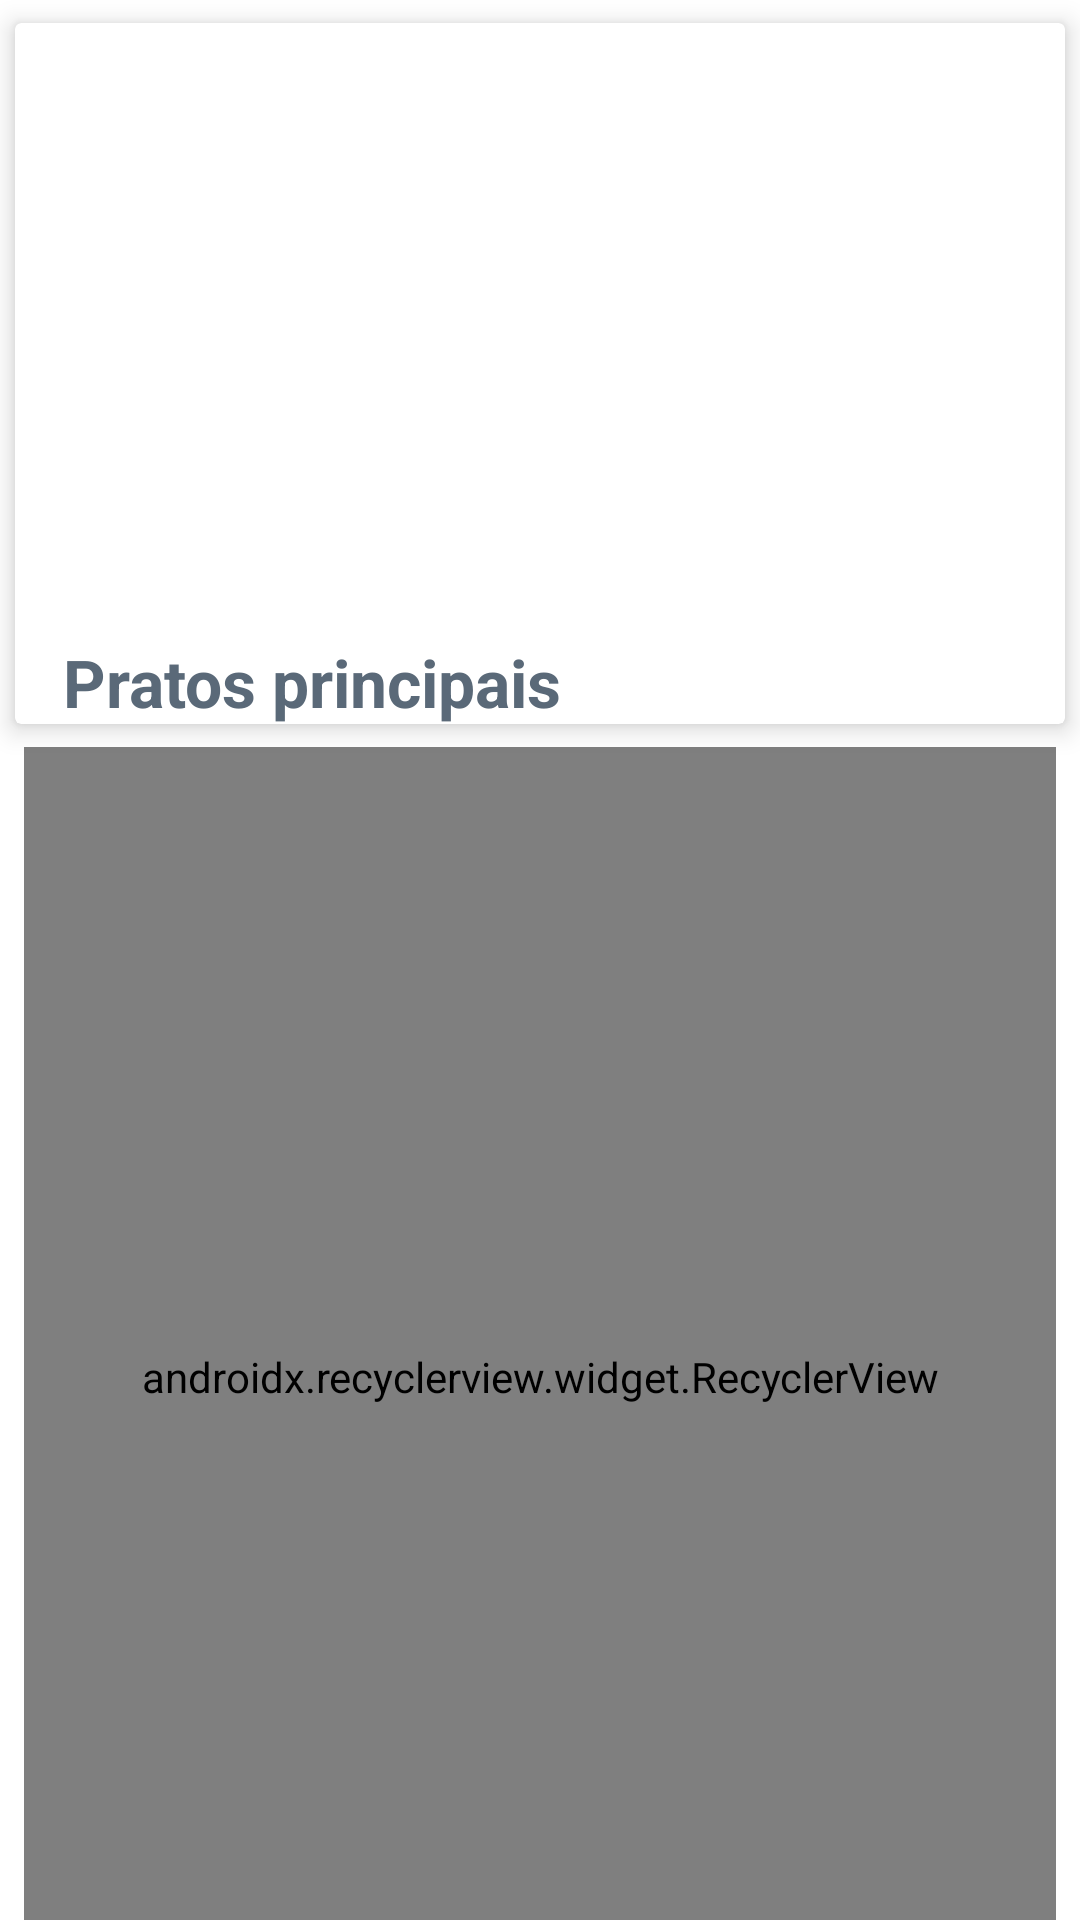

Here is an Android app screen rendered from its layout file. Give the layout XML and the strings, colors and styles it references.
<!-- AndroidManifest.xml: activity theme AppThemeToolBar -->
<!-- res/layout/activity_detalhe_restaurante.xml -->
<?xml version="1.0" encoding="utf-8"?>
<android.support.constraint.ConstraintLayout xmlns:android="http://schemas.android.com/apk/res/android"
    xmlns:app="http://schemas.android.com/apk/res-auto"
    xmlns:card_view="http://schemas.android.com/apk/res-auto"
    xmlns:tools="http://schemas.android.com/tools"
    android:layout_width="match_parent"
    android:layout_height="match_parent"
    android:background="@color/texto_botao_login"
    tools:context=".detalhe.view.DetalheRestauranteActivity">

    <android.support.v7.widget.CardView
        android:id="@+id/cardViewDetalheRestaurante"
        android:layout_width="match_parent"
        android:layout_height="249dp"
        android:background="@color/texto_botao_login"
        app:layout_constraintEnd_toEndOf="parent"
        app:layout_constraintStart_toStartOf="parent"
        app:layout_constraintTop_toTopOf="parent"
        card_view:cardElevation="5dp"
        card_view:cardPreventCornerOverlap="false"
        card_view:cardUseCompatPadding="true"
        tools:ignore="MissingConstraints">

        <ImageView
            android:id="@+id/imageViewDetalheRestaurante"
            android:layout_width="match_parent"
            android:layout_height="194dp"
            android:layout_gravity="center_horizontal"
            android:gravity="center"
            android:scaleType="centerCrop"
            card_view:srcCompat="@drawable/ic_chinainbox_restaurante" />

        <ImageView
            android:id="@+id/imageBackDetalheRestaurante"
            android:layout_width="34dp"
            android:layout_height="34dp"
            android:layout_marginLeft="16dp"
            android:layout_marginTop="16dp"
            card_view:srcCompat="@drawable/ic_arrow_back_white_24dp" />

        <TextView
            android:id="@+id/textViewDetalheNomeRestaurante"
            android:layout_width="wrap_content"
            android:layout_height="wrap_content"
            android:layout_marginLeft="16dp"
            android:layout_marginTop="160dp"
            android:text="@string/nome_do_restaurante"
            android:textColor="@color/texto_botao_login"
            android:textSize="@dimen/nome_restaurante_home"
            android:textStyle="bold" />

        <TextView
            android:id="@+id/textViewTitutoDetalheRestaurante"
            android:layout_width="wrap_content"
            android:layout_height="wrap_content"
            android:layout_gravity="left"
            android:layout_marginLeft="16dp"
            android:layout_marginTop="205dp"
            android:text="@string/pratos_principais"
            android:textColor="@color/titulo_pratos"
            android:textSize="@dimen/nome_restaurante_home"
            android:textStyle="bold" />

    </android.support.v7.widget.CardView>

    <android.support.v7.widget.RecyclerView
        android:id="@+id/recyclerViewPratos"
        android:layout_width="match_parent"
        android:layout_height="420dp"
        android:layout_marginLeft="8dp"
        android:layout_marginRight="8dp"
        android:layout_marginBottom="8dp"
        android:background="@color/texto_botao_login"
        app:layoutManager="android.support.v7.widget.LinearLayoutManager"
        app:layout_behavior="@string/appbar_scrolling_view_behavior"
        app:layout_constraintBottom_toBottomOf="parent"
        app:layout_constraintEnd_toEndOf="parent"
        app:layout_constraintHorizontal_bias="0.0"
        app:layout_constraintStart_toStartOf="parent"
        app:layout_constraintTop_toBottomOf="@+id/cardViewDetalheRestaurante"
        app:layout_constraintVertical_bias="0.0"
        tools:listitem="@layout/content_pratos">

    </android.support.v7.widget.RecyclerView>

</android.support.constraint.ConstraintLayout>
<!-- res/layout/content_pratos.xml (included above) -->
<?xml version="1.0" encoding="utf-8"?>
<android.support.constraint.ConstraintLayout xmlns:android="http://schemas.android.com/apk/res/android"
    xmlns:app="http://schemas.android.com/apk/res-auto"
    xmlns:tools="http://schemas.android.com/tools"
    android:layout_width="match_parent"
    android:layout_height="match_parent"
    android:background="@color/texto_botao_login"
    tools:context=".detalhe.view.DetalheRestauranteActivity">

    <android.support.v7.widget.RecyclerView
        android:id="@+id/recyclerViewPratos"
        android:layout_width="match_parent"
        android:layout_height="match_parent"
        android:layout_marginStart="8dp"
        android:layout_marginLeft="8dp"
        android:layout_marginTop="8dp"
        android:layout_marginEnd="8dp"
        android:layout_marginRight="8dp"
        android:layout_marginBottom="8dp"
        app:layoutManager="android.support.v7.widget.GridLayoutManager"
        app:spanCount="2"
        app:layout_behavior="@string/appbar_scrolling_view_behavior"
        app:layout_constraintBottom_toBottomOf="parent"
        app:layout_constraintEnd_toEndOf="parent"
        app:layout_constraintHorizontal_bias="0.0"
        app:layout_constraintStart_toStartOf="parent"
        app:layout_constraintTop_toTopOf="parent"
        tools:listitem="@layout/prato_recyclerview_item"
        android:background="@color/texto_botao_login">

    </android.support.v7.widget.RecyclerView>

</android.support.constraint.ConstraintLayout>
<!-- res/layout/prato_recyclerview_item.xml (included above) -->
<?xml version="1.0" encoding="utf-8"?>
<android.support.v7.widget.CardView xmlns:android="http://schemas.android.com/apk/res/android"
    xmlns:app="http://schemas.android.com/apk/res-auto"
    xmlns:card_view="http://schemas.android.com/apk/res-auto"
    xmlns:tools="http://schemas.android.com/tools"
    android:id="@+id/cardViewDetalhePrato"
    android:layout_width="match_parent"
    android:layout_height="190dp"
    android:background="@color/texto_botao_login"
    card_view:cardCornerRadius="10dp"
    card_view:cardElevation="5dp"
    card_view:cardPreventCornerOverlap="false"
    card_view:cardUseCompatPadding="true">

    <ImageView
        android:id="@+id/imageViewRPrato"
        android:layout_width="match_parent"
        android:layout_height="120dp"
        android:layout_gravity="center_horizontal"
        android:gravity="center"
        android:scaleType="centerCrop"
        card_view:srcCompat="@drawable/ic_frangoxadrez_chinainbox" />

    <TextView
        android:id="@+id/textViewNomeDoPrato"
        android:layout_width="match_parent"
        android:layout_height="wrap_content"
        android:layout_gravity="left"
        android:layout_marginLeft="16dp"
        android:layout_marginStart="16dp"
        android:layout_marginEnd="16dp"
        android:layout_marginTop="130dp"
        android:gravity="center"
        android:text="@string/nome_do_prato"
        android:textColor="@color/titulo_pratos"
        android:textSize="16dp"
        android:textStyle="bold" />

</android.support.v7.widget.CardView>
<!-- resources referenced by this layout -->
<resources>
  <color name="texto_botao_login">#ffffff</color>
  <color name="titulo_pratos">#5A6978</color>
  <dimen name="nome_restaurante_home">22sp</dimen>
  <!-- drawable ic_chinainbox_restaurante: jpg bitmap (drawable-hdpi, 7508 bytes) -->
  <!-- drawable ic_frangoxadrez_chinainbox: jpg bitmap (drawable-hdpi, 5928 bytes) -->
  <string name="nome_do_prato">Nome do prato</string>
  <string name="nome_do_restaurante">Nome do restaurante</string>
  <string name="pratos_principais">Pratos principais</string>
  <style name="AppThemeToolBar" parent="Theme.AppCompat.Light.NoActionBar">
          
          <item name="colorPrimary">@color/colorPrimaryDesafio</item>
          <item name="colorPrimaryDark">@color/colorPrimaryDarkDesafio</item>
          <item name="colorAccent">@color/colorAccent</item>
      </style>
  <color name="colorPrimaryDesafio">#3F51B5</color>
  <color name="colorPrimaryDarkDesafio">#303F9F</color>
  <color name="colorAccent">#D81B60</color>
</resources>
